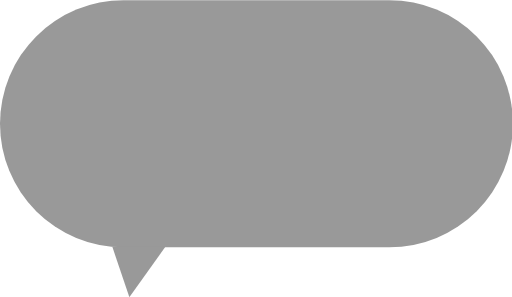
t = 0.00 s
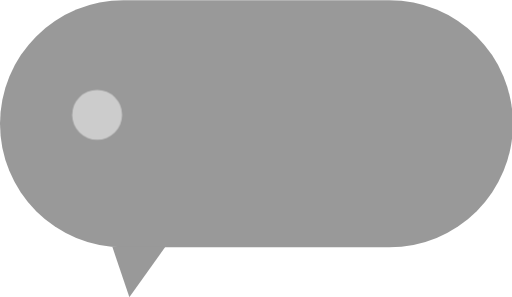
t = 0.55 s
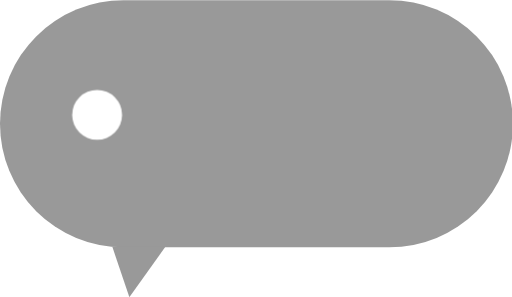
t = 1.00 s
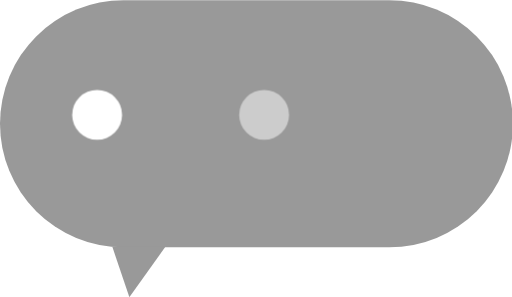
t = 1.50 s
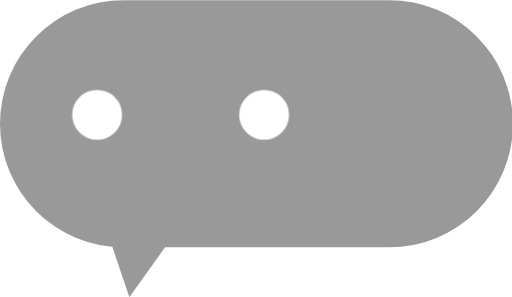
t = 2.00 s
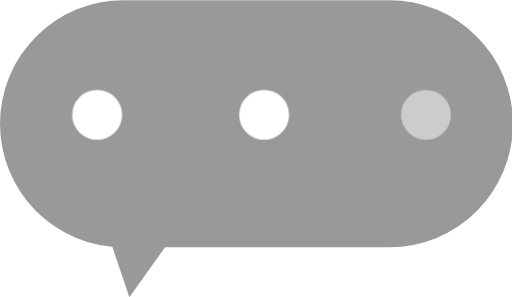
t = 2.45 s

The animated SVG that drew these frames (rendered in a browser with its animation timeline set to each time). Animation: 6 CSS @keyframes rules; one cycle of 3.00 s, repeats indefinitely.

<svg id="el_BJCp5reaX" data-name="Layer 1" xmlns="http://www.w3.org/2000/svg" viewBox="0 0 290 168"><style>@-webkit-keyframes el_Hy-Rp5reaQ_Animation{3.33%{opacity: 0;}33.33%{opacity: 1;}0%{opacity: 0;}100%{opacity: 1;}}@keyframes el_Hy-Rp5reaQ_Animation{3.33%{opacity: 0;}33.33%{opacity: 1;}0%{opacity: 0;}100%{opacity: 1;}}@-webkit-keyframes el_r1XC6qHeaQ_Animation{66.67%{opacity: 0;}96.67%{opacity: 1;}0%{opacity: 0;}100%{opacity: 1;}}@keyframes el_r1XC6qHeaQ_Animation{66.67%{opacity: 0;}96.67%{opacity: 1;}0%{opacity: 0;}100%{opacity: 1;}}@-webkit-keyframes el_B1fR6cHeaQ_Animation{33.33%{opacity: 0;}66.67%{opacity: 1;}0%{opacity: 0;}100%{opacity: 1;}}@keyframes el_B1fR6cHeaQ_Animation{33.33%{opacity: 0;}66.67%{opacity: 1;}0%{opacity: 0;}100%{opacity: 1;}}#el_BJCp5reaX *{-webkit-animation-duration: 3s;animation-duration: 3s;-webkit-animation-iteration-count: infinite;animation-iteration-count: infinite;-webkit-animation-timing-function: cubic-bezier(0, 0, 1, 1);animation-timing-function: cubic-bezier(0, 0, 1, 1);}#el_B1lAT9Hxp7{fill: #999;}#el_Hy-Rp5reaQ{fill: #fff;-webkit-animation-name: el_Hy-Rp5reaQ_Animation;animation-name: el_Hy-Rp5reaQ_Animation;opacity: 0;}#el_B1fR6cHeaQ{fill: #fff;-webkit-animation-name: el_B1fR6cHeaQ_Animation;animation-name: el_B1fR6cHeaQ_Animation;opacity: 0;}#el_r1XC6qHeaQ{fill: #fff;-webkit-animation-name: el_r1XC6qHeaQ_Animation;animation-name: el_r1XC6qHeaQ_Animation;opacity: 0;}#el_ByEApqHlp7{fill: #999;}</style><defs/><title>talking</title><rect width="290.51" height="140" rx="70" id="el_B1lAT9Hxp7"/><rect x="40.89" y="50.83" width="28.26" height="28.26" rx="14.13" id="el_Hy-Rp5reaQ"/><rect x="135.46" y="50.83" width="28.26" height="28.26" rx="14.13" id="el_B1fR6cHeaQ"/><rect x="227.12" y="50.83" width="28.26" height="28.26" rx="14.13" id="el_r1XC6qHeaQ"/><polygon points="63.62 139.71 73.28 168.21 93.66 139.71 63.62 139.71" id="el_ByEApqHlp7"/></svg>